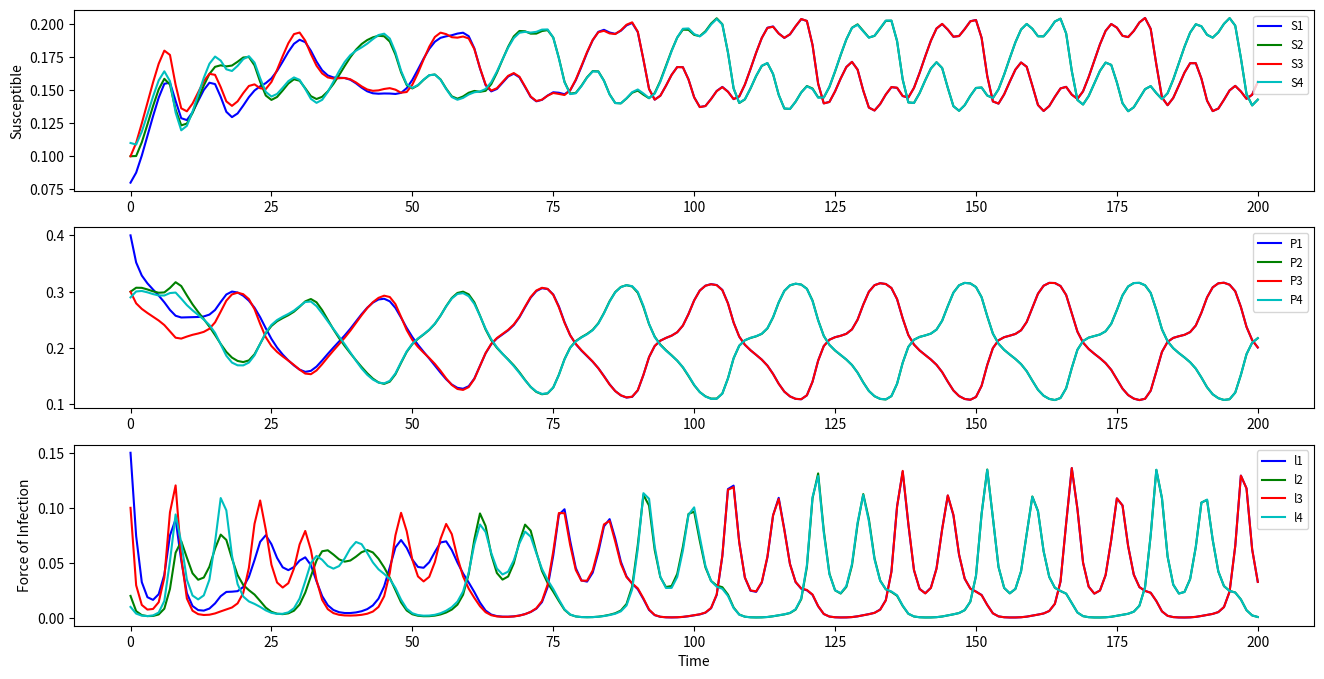

This figure's Python source:
#!/usr/bin/env python3

####################################################################
###    This is the PYTHON version of program 4.2 from page 123 of  #
### "Modeling Infectious Disease in humans and animals"            #
### by Keeling & Rohani.										   #
###																   #
### It is a N strain SIR disease model, where the strains are      #
### arranged in a circle and each strain offers partial immunity   #
### (in terms of reduced transmission) to its neighbours.		   #
####################################################################

###################################
### Written by Ilias Soumpasis    #
### [email redacted]	  #
###################################

# Enviroment Preparation
import scipy.integrate as spi
import numpy as np
import pylab as pl
from matplotlib.font_manager import FontProperties as fmp

# Parameters
N=4;
beta=40.0;
gamma=9.98;
mu=0.02;
a=0.4;
S0=np.array([0.08, 0.1, 0.1, 0.11]);
P0=np.array([0.4, 0.3, 0.3, 0.29]);
lambda0=np.array([0.15, 0.02, 0.1, 0.01]);
ND=MaxTime=200;
TS=1.0
scen="main"

#####################################################################################
### To be compatible with other versions of programs the
### following options are available. To try some of them
### uncomment the code (remove '#'):
#####################################################################################
### You may also wish to try:
# (N,beta,gamma,mu,a,S0,P0,lambda0,ND, scen)=(4,40,9.98,0.02,0.25,([0.25, 0.14, 0.25, 0.14]),([0.016, 0.55, 0.016, 0.55]),([0.07, 1e-12, 0.07, 1e-12]),200, "a")
INPUT=np.hstack((S0,P0,lambda0))

# Model Defintion
def diff_eqs(INP,t):
	'''The main set of equations'''
	Y=np.zeros((3*N))
	V = INP
	for i in range(N):
		r=np.mod(i+1,N)
		l=np.mod(i+N-1,N)
		Y[i] = mu - V[i]*(V[(2*N)+i]+V[(2*N)+l]+V[(2*N)+r]) - mu*V[i]
		Y[N+i] =  V[i] * (V[(2*N)+l] + V[(2*N)+r]) - V[N+i] * V[(2*N)+i] - mu*V[N+i]
		Y[(2*N)+i] = beta * (V[i] + a * V[N+i]) * V[(2*N)+i] - gamma*V[(2*N)+i] - mu*V[(2*N)+i]
	return Y   # For odeint

# Model Run
t_start = 0.0; t_end = ND; t_inc = TS
t_range = np.arange(t_start, t_end+t_inc, t_inc)
RES = spi.odeint(diff_eqs,INPUT,t_range)

#Print Results
print (RES)

#Ploting
pl.figure(figsize=(16,8))
pl.subplot(311)
pl.plot(RES[:,0], 'b-', label='S1')
pl.plot(RES[:,1], 'g-', label='S2')
pl.plot(RES[:,2], 'r-', label='S3')
pl.plot(RES[:,3], 'c-', label='S4')
#pl.xlabel ('Time')
pl.ylabel ('Susceptible')
pl.legend(loc=1, prop=fmp(size='smaller'))
pl.subplot(312)
pl.plot(RES[:,N+0], 'b-', label='P1')
pl.plot(RES[:,N+1], 'g-', label='P2')
pl.plot(RES[:,N+2], 'r-', label='P3')
pl.plot(RES[:,N+3], 'c-', label='P4')
#pl.xlabel ('Time')
pl.legend(loc=1, prop=fmp(size='smaller'))
pl.subplot(313)
pl.plot(RES[:,2*N+0], 'b-', label='l1')
pl.plot(RES[:,2*N+1], 'g-', label='l2')
pl.plot(RES[:,2*N+2], 'r-', label='l3')
pl.plot(RES[:,2*N+3], 'c-', label='l4')
pl.xlabel ('Time')
pl.ylabel ('Force of Infection')
pl.legend(loc=1, prop=fmp(size='smaller'))
pl.savefig('Program_4_2_'+scen+'.png')
pl.show()
